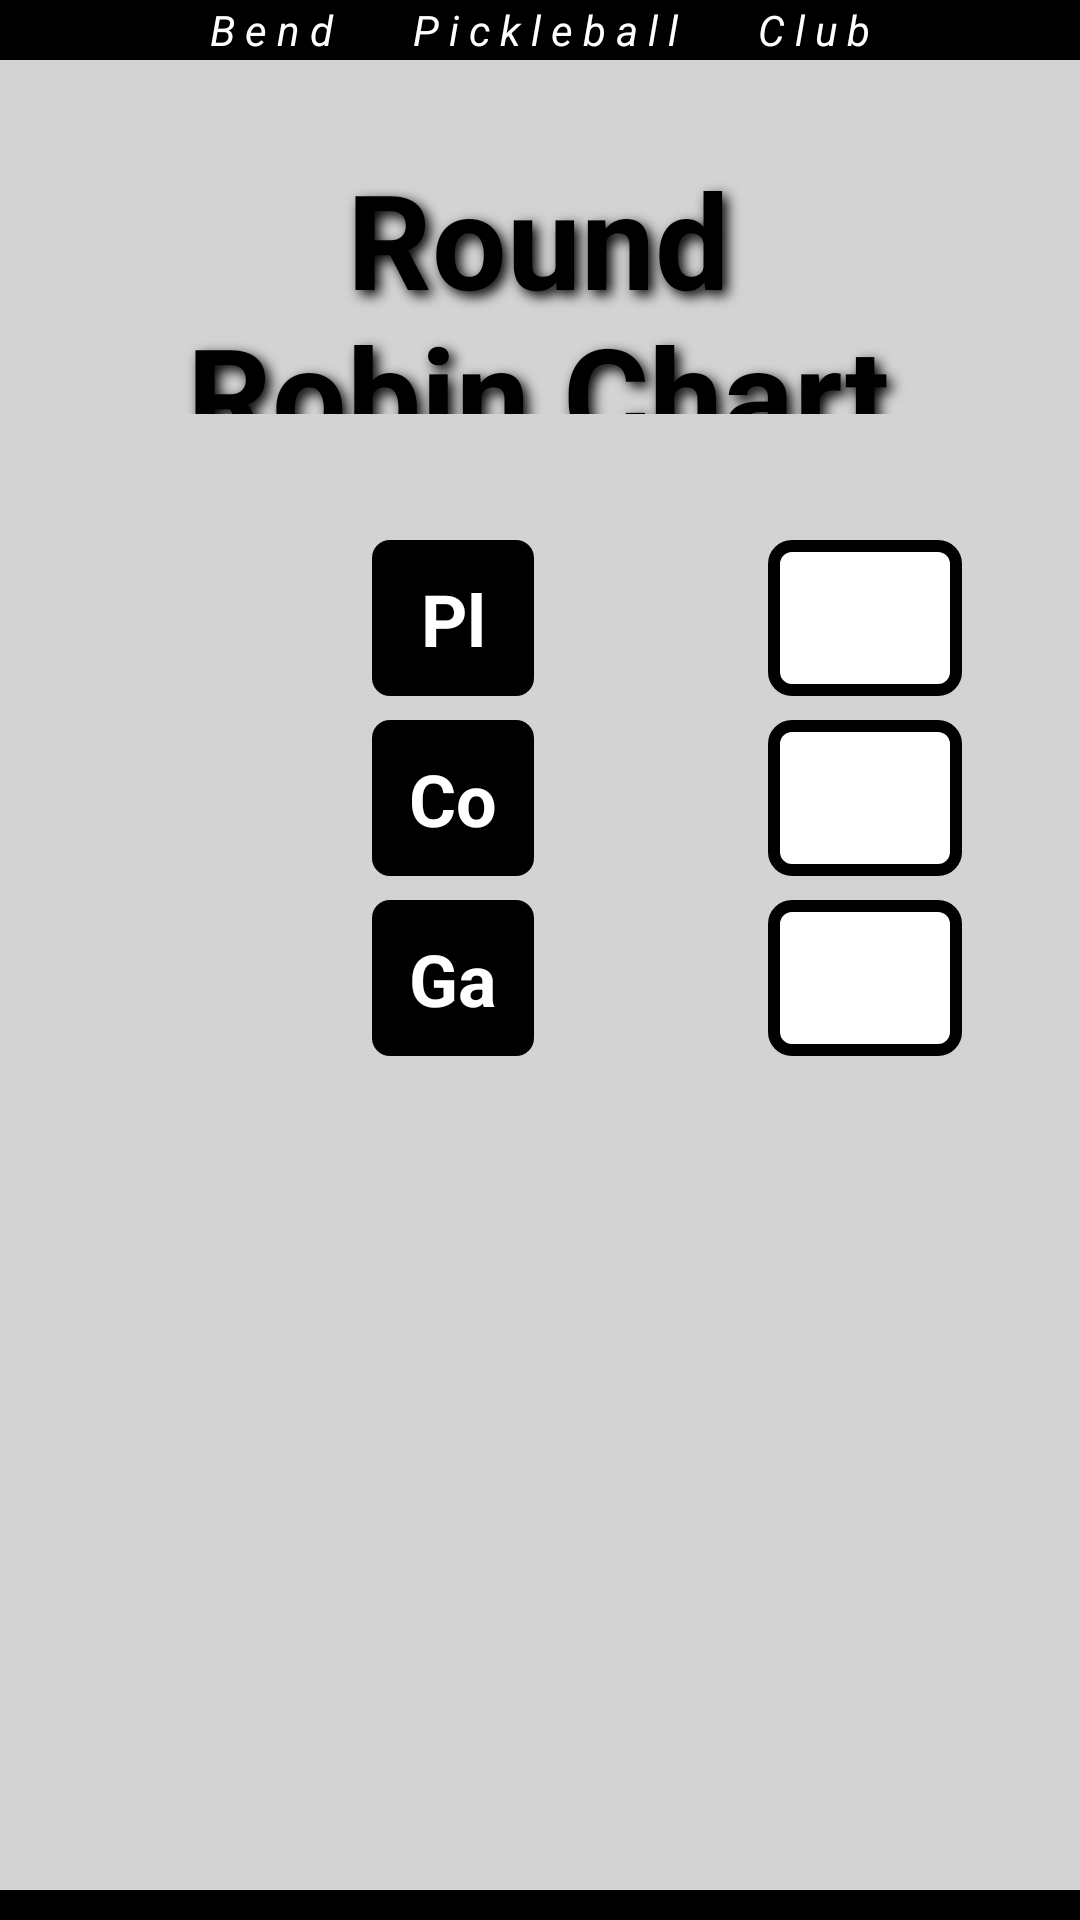

This screen was rendered from an Android layout file. Write that file and the resources it references.
<!-- AndroidManifest.xml: application theme Theme.PickleBallApp -->
<!-- res/layout/round_robin_chart_generator_land.xml -->
<?xml version="1.0" encoding="utf-8"?>
<androidx.constraintlayout.widget.ConstraintLayout xmlns:android="http://schemas.android.com/apk/res/android"
    xmlns:app="http://schemas.android.com/apk/res-auto"
    xmlns:tools="http://schemas.android.com/tools"
    android:layout_width="match_parent"
    android:layout_height="match_parent"
    tools:context=".MainActivity">

    <TextView
        android:layout_width="match_parent"
        android:layout_height="match_parent"
        android:background="@color/background"
        app:layout_constraintBottom_toBottomOf="parent"
        app:layout_constraintEnd_toEndOf="parent"
        app:layout_constraintStart_toStartOf="parent"
        app:layout_constraintTop_toTopOf="parent" />

    <TextView
        android:id="@+id/textView2"

        android:layout_width="0dp"
        android:layout_height="88dp"
        android:layout_marginStart="176dp"

        android:layout_marginTop="50dp"
        android:layout_marginEnd="177dp"
        android:gravity="center"
        android:shadowColor="@color/black"

        android:shadowDx="5"
        android:shadowDy="5"
        android:shadowRadius="10"
        android:text="Round Robin Chart Generator"

        android:textColor="@color/black"

        android:textSize="44dp"
        android:textStyle="bold"
        app:layout_constraintLeft_toLeftOf="parent"

        app:layout_constraintRight_toRightOf="parent"
        app:layout_constraintTop_toTopOf="parent"
        app:layout_constraintWidth_percent="0.72"/>

    <TextView
        android:id="@+id/playerText"

        android:layout_width="0dp"
        android:layout_height="52dp"

        android:layout_marginLeft="124dp"
        android:layout_marginTop="180dp"

        android:background="@drawable/textview_radius"
        android:gravity="center"
        android:text="Players:"

        android:textColor="@color/white"
        android:textSize="24dp"

        android:textStyle="bold"
        app:layout_constraintLeft_toLeftOf="parent"

        app:layout_constraintTop_toTopOf="parent"
        app:layout_constraintWidth_percent="0.15" />

    <TextView
        android:id="@+id/courtText"
        android:layout_width="0dp"
        android:layout_height="52dp"

        android:layout_marginLeft="124dp"
        android:layout_marginTop="240dp"

        android:background="@drawable/textview_radius"
        android:gravity="center"
        android:text="Courts:"

        android:textColor="@color/white"
        android:textSize="24dp"

        android:textStyle="bold"
        app:layout_constraintLeft_toLeftOf="parent"

        app:layout_constraintTop_toTopOf="parent"
        app:layout_constraintWidth_percent="0.15" />

    <TextView
        android:id="@+id/gameText"
        android:layout_width="0dp"
        android:layout_height="52dp"

        android:layout_marginLeft="124dp"
        android:layout_marginTop="300dp"

        android:background="@drawable/textview_radius"
        android:gravity="center"
        android:text="Games:"

        android:textColor="@color/white"
        android:textSize="24dp"

        android:textStyle="bold"
        app:layout_constraintLeft_toLeftOf="parent"

        app:layout_constraintTop_toTopOf="parent"
        app:layout_constraintWidth_percent="0.15" />

    <EditText
        android:id="@+id/playerInput"

        android:layout_width="0dp"
        android:layout_height="52dp"

        android:layout_marginLeft="256dp"
        android:layout_marginTop="180dp"

        android:background="@drawable/editext_border"
        android:ems="10"
        android:gravity="center"

        android:inputType="number"
        app:layout_constraintLeft_toLeftOf="parent"

        app:layout_constraintTop_toTopOf="parent"
        app:layout_constraintWidth_percent="0.18" />

    <EditText
        android:id="@+id/courtInput"

        android:layout_width="0dp"
        android:layout_height="52dp"

        android:layout_marginLeft="256dp"
        android:layout_marginTop="240dp"

        android:background="@drawable/editext_border"
        android:ems="10"
        android:gravity="center"

        android:inputType="number"
        app:layout_constraintLeft_toLeftOf="parent"

        app:layout_constraintTop_toTopOf="parent"
        app:layout_constraintWidth_percent="0.18" />

    <EditText
        android:id="@+id/gameInput"

        android:layout_width="0dp"
        android:layout_height="52dp"

        android:layout_marginLeft="256dp"
        android:layout_marginTop="300dp"

        android:background="@drawable/editext_border"
        android:ems="10"
        android:gravity="center"

        android:inputType="number"
        app:layout_constraintLeft_toLeftOf="parent"

        app:layout_constraintTop_toTopOf="parent"
        app:layout_constraintWidth_percent="0.18" />

    <androidx.appcompat.widget.AppCompatButton
        android:id="@+id/createRRChart"

        android:layout_width="157dp"
        android:layout_height="172dp"
        android:layout_marginLeft="452dp"

        android:layout_marginTop="180dp"
        android:background="@drawable/textview_radius"
        android:text="Create RR Chart"
        android:textAllCaps="false"
        android:textColor="@color/white"

        android:textSize="32dp"
        android:textStyle="bold"

        app:layout_constraintLeft_toLeftOf="parent"
        app:layout_constraintTop_toTopOf="parent"

        app:layout_constraintWidth_percent="0.64" />

    <androidx.appcompat.widget.AppCompatButton
        android:id="@+id/clear"
        android:layout_width="125dp"
        android:layout_height="172dp"
        android:layout_marginLeft="640dp"

        android:layout_marginTop="180dp"
        android:background="@drawable/textview_radius"

        android:text="Clear"
        android:textAllCaps="false"
        android:textColor="@color/white"
        android:textSize="32dp"
        android:textStyle="bold"

        app:layout_constraintLeft_toLeftOf="parent"
        app:layout_constraintTop_toTopOf="parent"

        app:layout_constraintWidth_percent="0.64" />

    <TextView
        android:id="@+id/topBar"

        android:layout_width="match_parent"
        android:layout_height="20dp"

        android:text="B e n d        P i c k l e b a l l        C l u b"
        android:textColor="@color/white"
        android:textSize="14dp"
        android:textStyle="italic"


        android:gravity="center"
        android:background="@color/black"

        app:layout_constraintTop_toTopOf="parent" />

    <TextView
        android:id="@+id/bottomBar"

        android:layout_width="match_parent"
        android:layout_height="10dp"

        android:background="@color/black"

        app:layout_constraintBottom_toBottomOf="parent" />

    <androidx.constraintlayout.widget.Guideline
        android:id="@+id/guideline"
        android:layout_width="wrap_content"
        android:layout_height="wrap_content"
        android:orientation="vertical"
        app:layout_constraintGuide_end="891dp" />

</androidx.constraintlayout.widget.ConstraintLayout>
<!-- resources referenced by this layout -->
<resources>
  <color name="background">#D3D3D3</color>
  <color name="black">#FF000000</color>
  <color name="white">#FFFFFFFF</color>
  <!-- drawable editext_border (drawable) -->
  <?xml version="1.0" encoding="utf-8"?>
  <shape xmlns:android="http://schemas.android.com/apk/res/android">
      <solid android:color="#FFFFFF"/>
      <stroke android:width="4dp" android:color="#000000"/> 
      <corners android:radius="6dp"/>
      <padding android:left="10dp" android:top="10dp" android:right="10dp" android:bottom="10dp"/> 
  </shape>
  <!-- drawable textview_radius (drawable) -->
  <?xml version="1.0" encoding="utf-8"?>
  <shape xmlns:android="http://schemas.android.com/apk/res/android">
      <corners android:radius="6dp"/> 
      <solid android:color="@color/black"></solid>
      <padding android:left="10dp" android:top="10dp" android:right="10dp" android:bottom="10dp"/> 
  </shape>
  <style name="Theme.PickleBallApp" parent="Base.Theme.PickleBallApp" />
  <style name="Base.Theme.PickleBallApp" parent="Theme.Material3.DayNight.NoActionBar">
          
          
      </style>
</resources>
